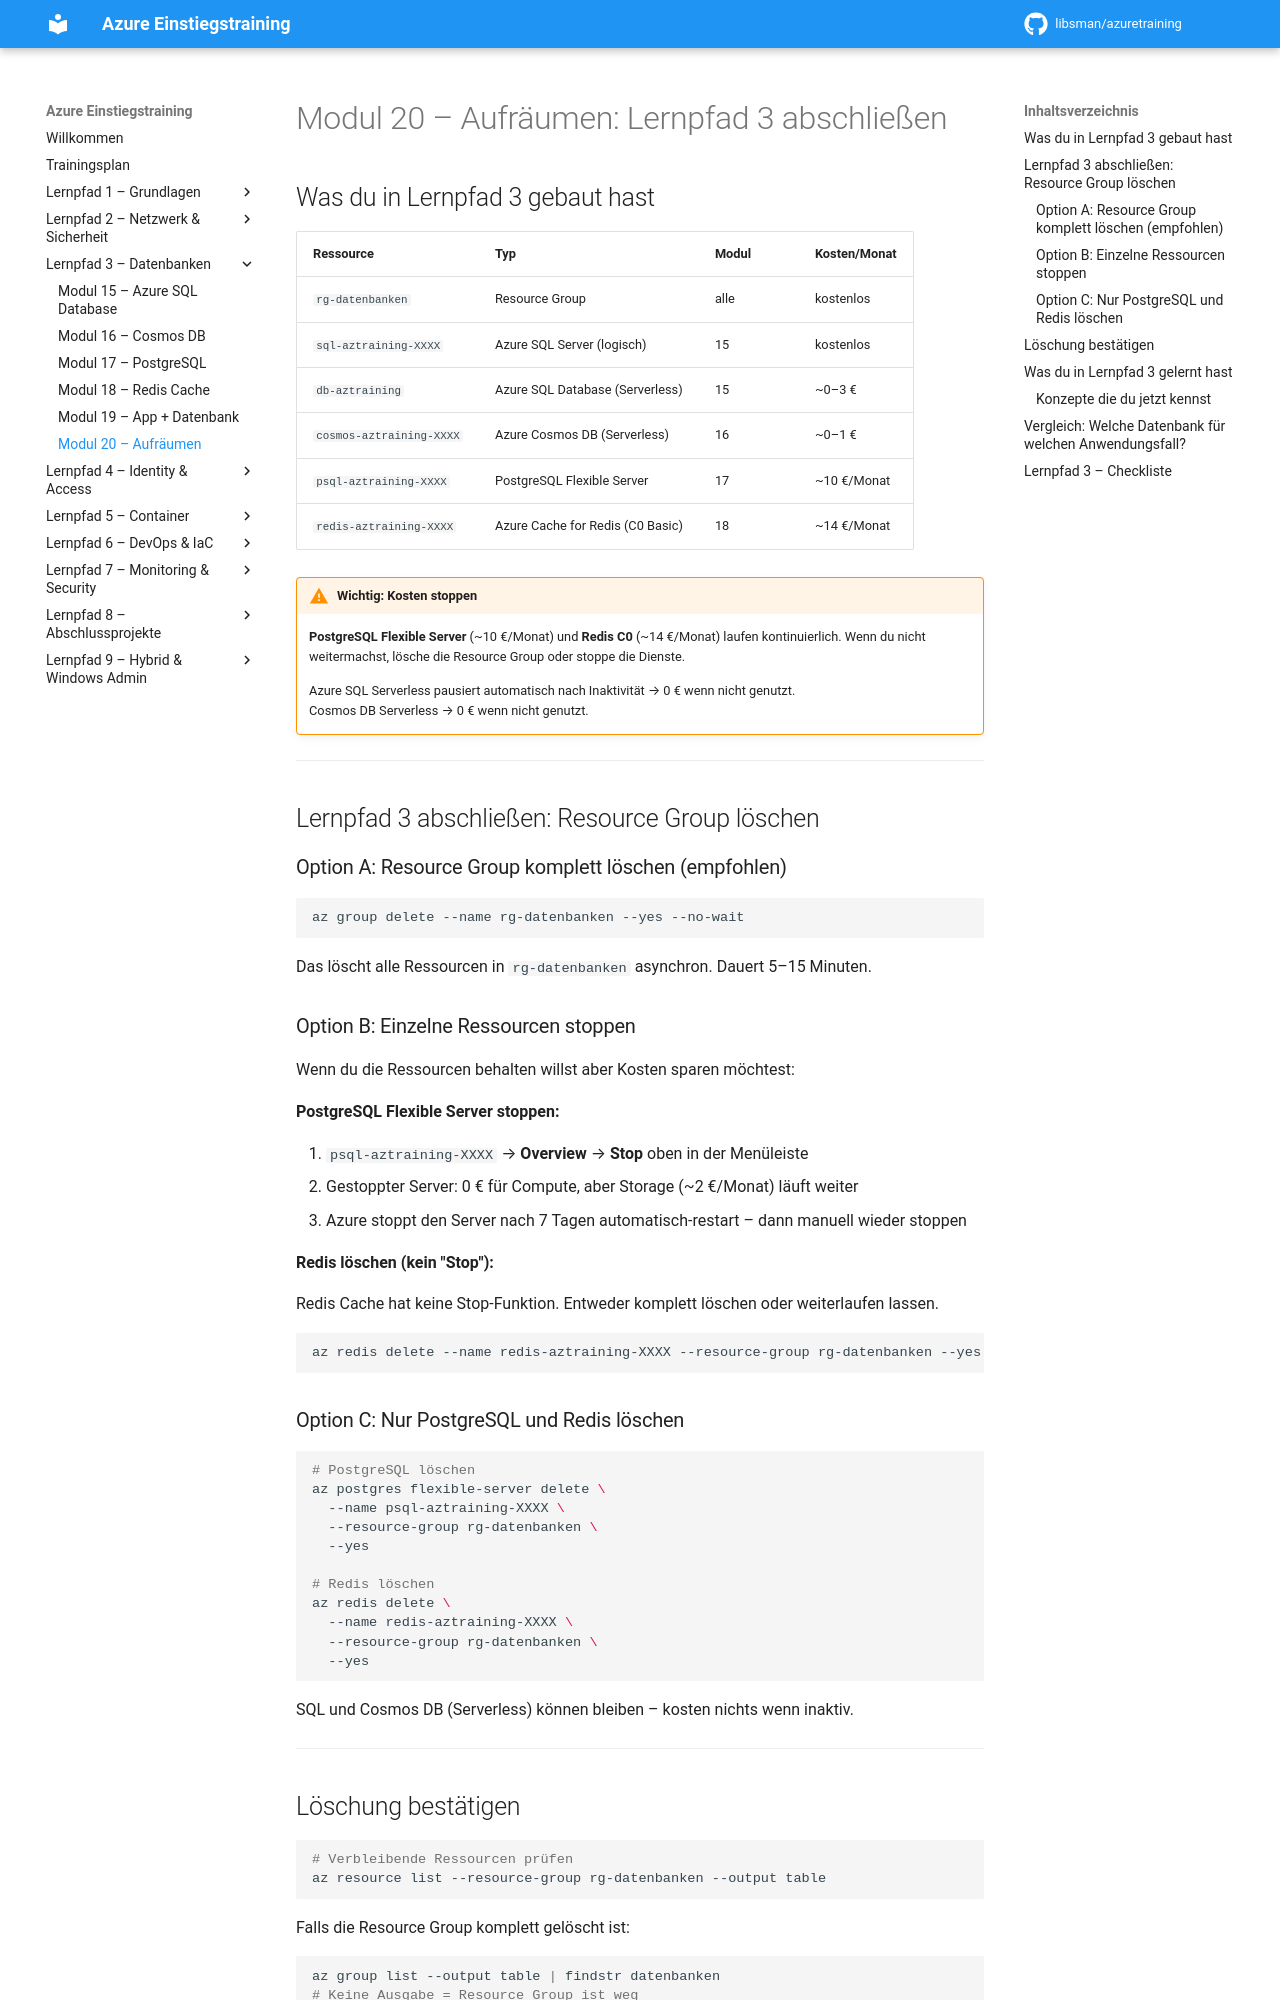

repository: libsman/azuretraining · page: modul-20-aufräumen/index.html · generator: mkdocs

# Modul 20 – Aufräumen: Lernpfad 3 abschließen

## Was du in Lernpfad 3 gebaut hast

| Ressource | Typ | Modul | Kosten/Monat |
|-----------|-----|-------|-------------|
| `rg-datenbanken` | Resource Group | alle | kostenlos |
| `sql-aztraining-XXXX` | Azure SQL Server (logisch) | 15 | kostenlos |
| `db-aztraining` | Azure SQL Database (Serverless) | 15 | ~0–3 € |
| `cosmos-aztraining-XXXX` | Azure Cosmos DB (Serverless) | 16 | ~0–1 € |
| `psql-aztraining-XXXX` | PostgreSQL Flexible Server | 17 | ~10 €/Monat |
| `redis-aztraining-XXXX` | Azure Cache for Redis (C0 Basic) | 18 | ~14 €/Monat |

!!! warning "Wichtig: Kosten stoppen"
    **PostgreSQL Flexible Server** (~10 €/Monat) und **Redis C0** (~14 €/Monat) laufen kontinuierlich. Wenn du nicht weitermachst, lösche die Resource Group oder stoppe die Dienste.
    
    Azure SQL Serverless pausiert automatisch nach Inaktivität → 0 € wenn nicht genutzt.  
    Cosmos DB Serverless → 0 € wenn nicht genutzt.

---

## Lernpfad 3 abschließen: Resource Group löschen

### Option A: Resource Group komplett löschen (empfohlen)

```bash
az group delete --name rg-datenbanken --yes --no-wait
```

Das löscht alle Ressourcen in `rg-datenbanken` asynchron. Dauert 5–15 Minuten.

### Option B: Einzelne Ressourcen stoppen

Wenn du die Ressourcen behalten willst aber Kosten sparen möchtest:

**PostgreSQL Flexible Server stoppen:**

1. `psql-aztraining-XXXX` → **Overview** → **Stop** oben in der Menüleiste
2. Gestoppter Server: 0 € für Compute, aber Storage (~2 €/Monat) läuft weiter
3. Azure stoppt den Server nach 7 Tagen automatisch-restart – dann manuell wieder stoppen

**Redis löschen (kein "Stop"):**

Redis Cache hat keine Stop-Funktion. Entweder komplett löschen oder weiterlaufen lassen.

```bash
az redis delete --name redis-aztraining-XXXX --resource-group rg-datenbanken --yes
```

### Option C: Nur PostgreSQL und Redis löschen

```bash
# PostgreSQL löschen
az postgres flexible-server delete \
  --name psql-aztraining-XXXX \
  --resource-group rg-datenbanken \
  --yes

# Redis löschen
az redis delete \
  --name redis-aztraining-XXXX \
  --resource-group rg-datenbanken \
  --yes
```

SQL und Cosmos DB (Serverless) können bleiben – kosten nichts wenn inaktiv.

---
